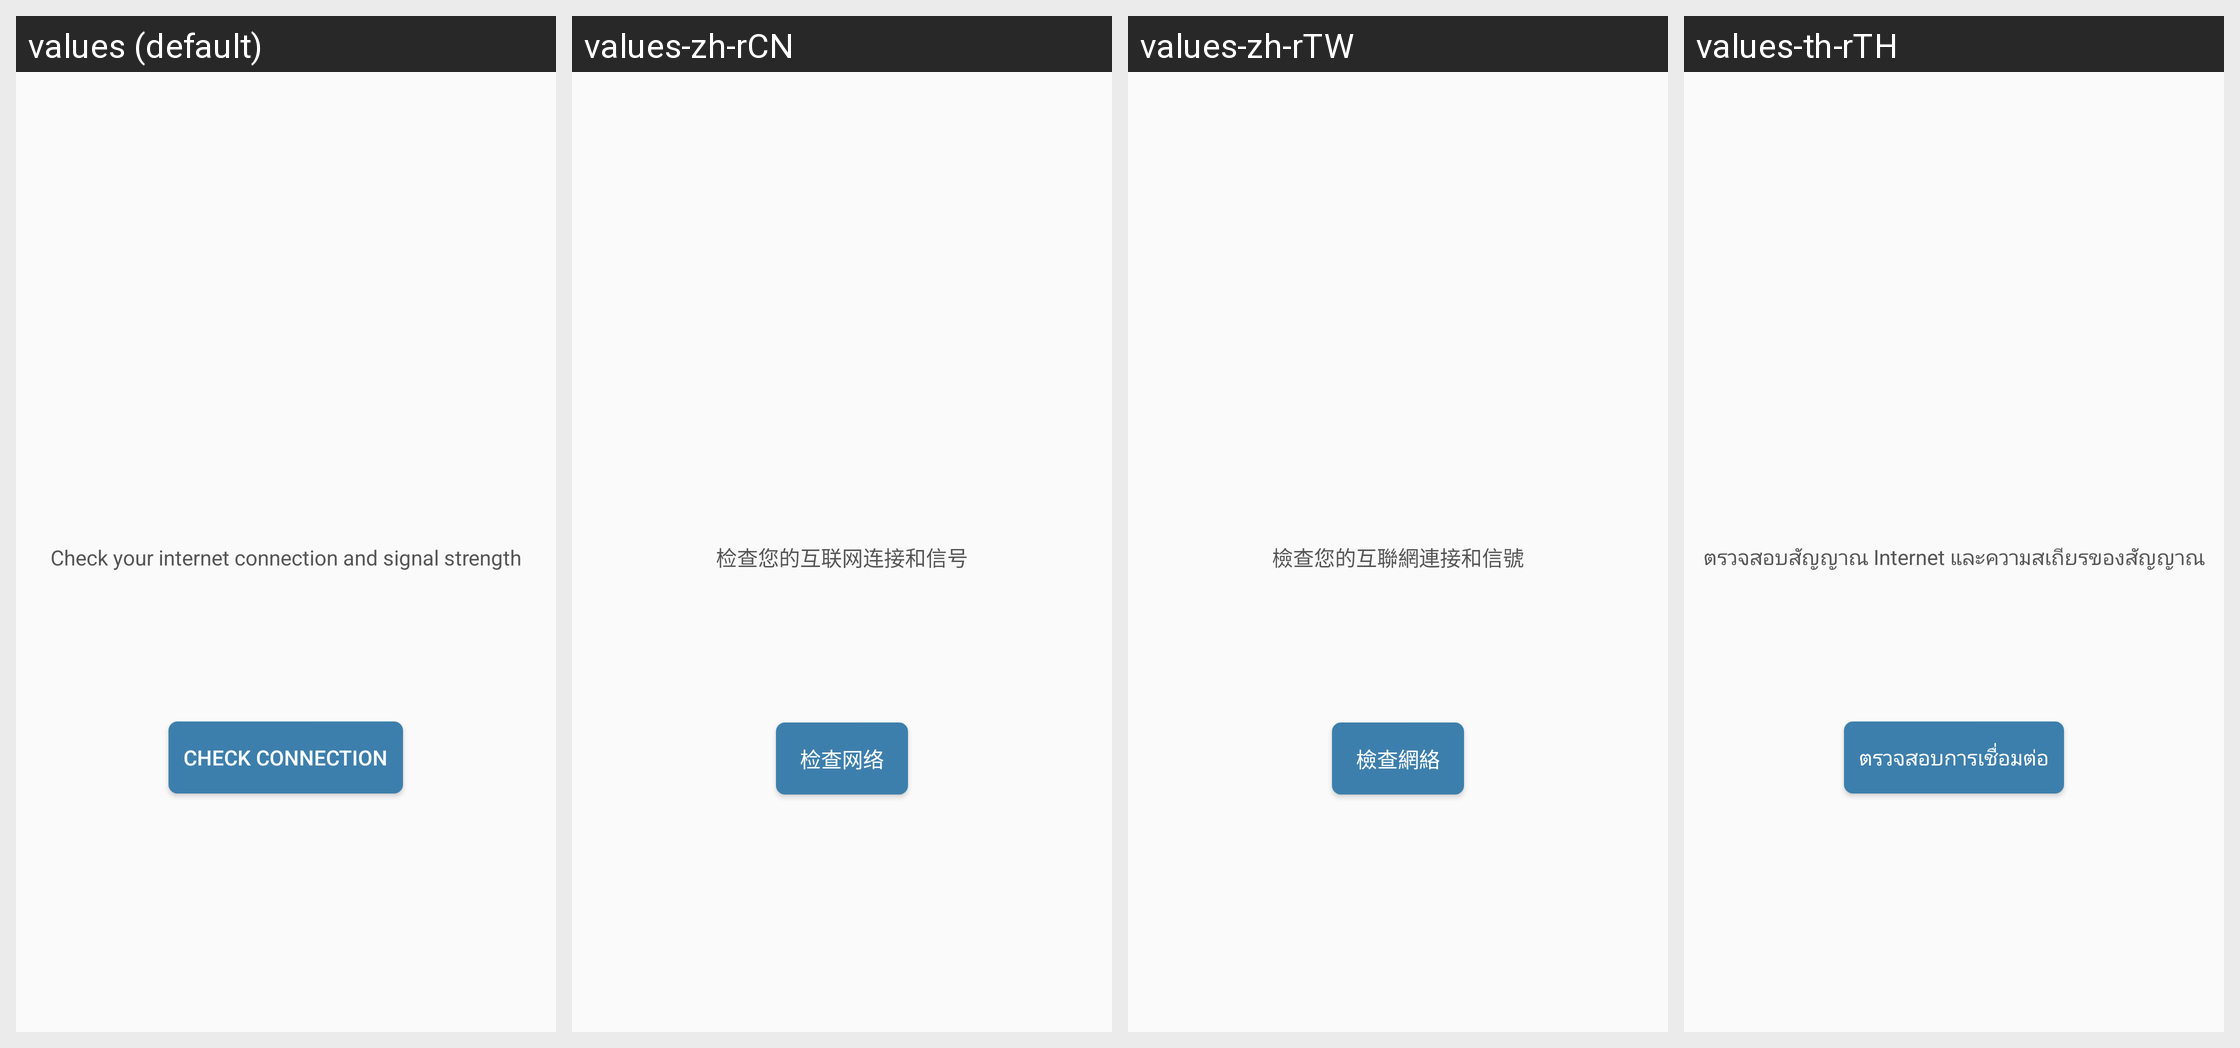

Locale-by-locale string values for the Android screen shown in this grid:
Android screen res/layout/activity_test_connection.xml rendered under 4 locales, left to right: values (default), values-zh-rCN, values-zh-rTW, values-th-rTH. Device: Nexus 5 (rendered at 1080×1920; each locale shown at half size, 540×960, under a caption strip naming it); theme AppTheme.
Strings drawn on this screen, with the default value and each locale's value (text and hints the layout hard-codes, and strings that could not be matched under every locale, appear in the picture but are not listed):

signalMessage
  values: Check your internet connection and signal strength
  values-zh-rCN: 检查您的互联网连接和信号
  values-zh-rTW: 檢查您的互聯網連接和信號
  values-th-rTH: ตรวจสอบสัญญาณ Internet และความสเถียรของสัญญาณ

checkConnection
  values: Check Connection
  values-zh-rCN: 检查网络
  values-zh-rTW: 檢查網絡
  values-th-rTH: ตรวจสอบการเชื่อมต่อ
